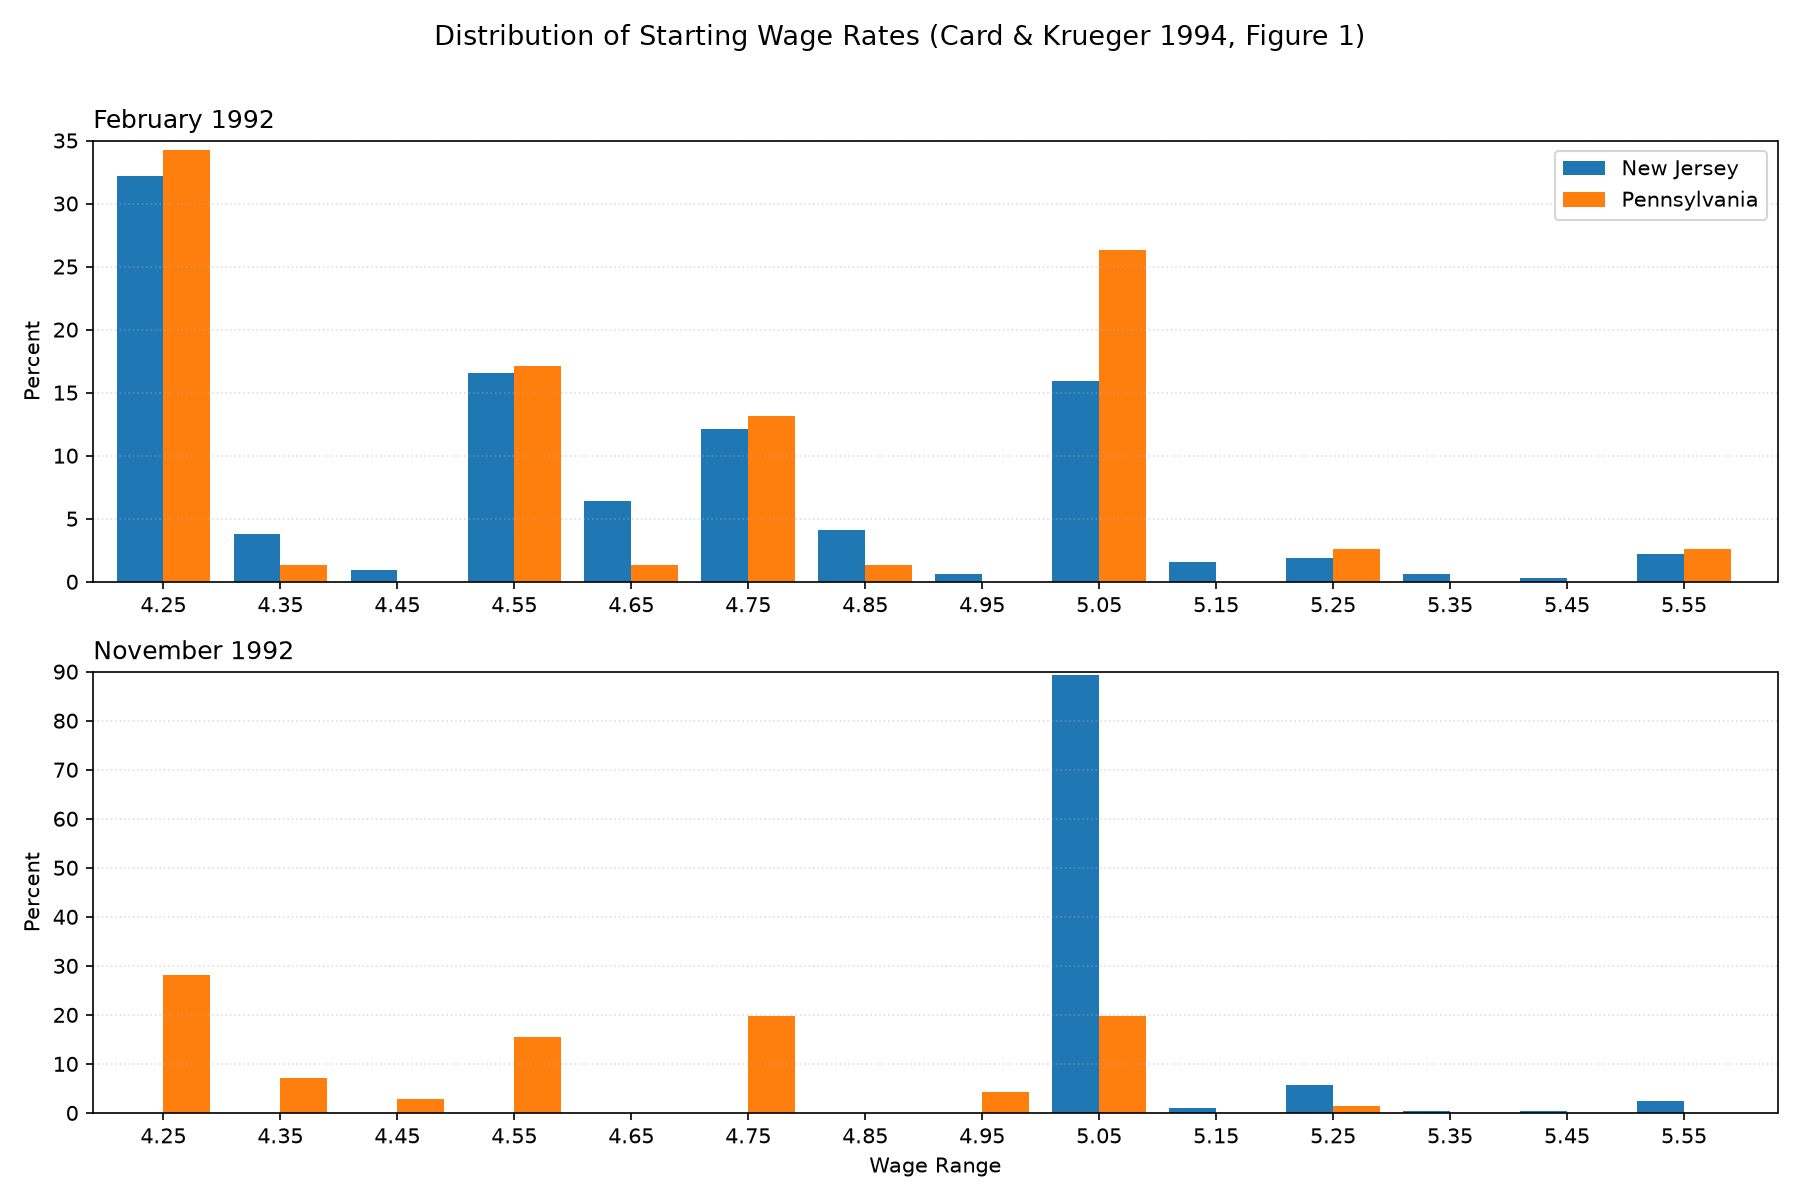

The file beside this chart, header and first rows:
period, state, state_name, bin_lower, bin_upper, bin_label, count, denominator, percent
before, NJ, New Jersey, 4.20, 4.30, 4.25, 101, 314, 32.17
before, NJ, New Jersey, 4.30, 4.40, 4.35, 12, 314, 3.822
before, NJ, New Jersey, 4.40, 4.50, 4.45, 3, 314, 0.9554
before, NJ, New Jersey, 4.50, 4.60, 4.55, 52, 314, 16.56
before, NJ, New Jersey, 4.60, 4.70, 4.65, 20, 314, 6.369
before, NJ, New Jersey, 4.70, 4.80, 4.75, 38, 314, 12.1
before, NJ, New Jersey, 4.80, 4.90, 4.85, 13, 314, 4.14
before, NJ, New Jersey, 4.90, 5.00, 4.95, 2, 314, 0.6369
before, NJ, New Jersey, 5.00, 5.10, 5.05, 50, 314, 15.92
before, NJ, New Jersey, 5.10, 5.20, 5.15, 5, 314, 1.592
before, NJ, New Jersey, 5.20, 5.30, 5.25, 6, 314, 1.911
before, NJ, New Jersey, 5.30, 5.40, 5.35, 2, 314, 0.6369
before, NJ, New Jersey, 5.40, 5.50, 5.45, 1, 314, 0.3185
before, NJ, New Jersey, 5.50, 5.60, 5.55, 7, 314, 2.229
before, PA, Pennsylvania, 4.20, 4.30, 4.25, 26, 76, 34.21
before, PA, Pennsylvania, 4.30, 4.40, 4.35, 1, 76, 1.316
before, PA, Pennsylvania, 4.40, 4.50, 4.45, 0, 76, 0.0000
before, PA, Pennsylvania, 4.50, 4.60, 4.55, 13, 76, 17.11
before, PA, Pennsylvania, 4.60, 4.70, 4.65, 1, 76, 1.316
before, PA, Pennsylvania, 4.70, 4.80, 4.75, 10, 76, 13.16
before, PA, Pennsylvania, 4.80, 4.90, 4.85, 1, 76, 1.316
before, PA, Pennsylvania, 4.90, 5.00, 4.95, 0, 76, 0.0000
before, PA, Pennsylvania, 5.00, 5.10, 5.05, 20, 76, 26.32
before, PA, Pennsylvania, 5.10, 5.20, 5.15, 0, 76, 0.0000
before, PA, Pennsylvania, 5.20, 5.30, 5.25, 2, 76, 2.632
before, PA, Pennsylvania, 5.30, 5.40, 5.35, 0, 76, 0.0000
before, PA, Pennsylvania, 5.40, 5.50, 5.45, 0, 76, 0.0000
before, PA, Pennsylvania, 5.50, 5.60, 5.55, 2, 76, 2.632
after, NJ, New Jersey, 4.20, 4.30, 4.25, 0, 318, 0.0000
after, NJ, New Jersey, 4.30, 4.40, 4.35, 0, 318, 0.0000
after, NJ, New Jersey, 4.40, 4.50, 4.45, 0, 318, 0.0000
after, NJ, New Jersey, 4.50, 4.60, 4.55, 0, 318, 0.0000
after, NJ, New Jersey, 4.60, 4.70, 4.65, 0, 318, 0.0000
after, NJ, New Jersey, 4.70, 4.80, 4.75, 0, 318, 0.0000
after, NJ, New Jersey, 4.80, 4.90, 4.85, 0, 318, 0.0000
after, NJ, New Jersey, 4.90, 5.00, 4.95, 0, 318, 0.0000
after, NJ, New Jersey, 5.00, 5.10, 5.05, 284, 318, 89.31
after, NJ, New Jersey, 5.10, 5.20, 5.15, 3, 318, 0.9434
after, NJ, New Jersey, 5.20, 5.30, 5.25, 18, 318, 5.66
after, NJ, New Jersey, 5.30, 5.40, 5.35, 1, 318, 0.3145
after, NJ, New Jersey, 5.40, 5.50, 5.45, 1, 318, 0.3145
after, NJ, New Jersey, 5.50, 5.60, 5.55, 8, 318, 2.516
after, PA, Pennsylvania, 4.20, 4.30, 4.25, 20, 71, 28.17
after, PA, Pennsylvania, 4.30, 4.40, 4.35, 5, 71, 7.042
after, PA, Pennsylvania, 4.40, 4.50, 4.45, 2, 71, 2.817
after, PA, Pennsylvania, 4.50, 4.60, 4.55, 11, 71, 15.49
after, PA, Pennsylvania, 4.60, 4.70, 4.65, 0, 71, 0.0000
after, PA, Pennsylvania, 4.70, 4.80, 4.75, 14, 71, 19.72
after, PA, Pennsylvania, 4.80, 4.90, 4.85, 0, 71, 0.0000
after, PA, Pennsylvania, 4.90, 5.00, 4.95, 3, 71, 4.225
after, PA, Pennsylvania, 5.00, 5.10, 5.05, 14, 71, 19.72
after, PA, Pennsylvania, 5.10, 5.20, 5.15, 0, 71, 0.0000
after, PA, Pennsylvania, 5.20, 5.30, 5.25, 1, 71, 1.409
after, PA, Pennsylvania, 5.30, 5.40, 5.35, 0, 71, 0.0000
after, PA, Pennsylvania, 5.40, 5.50, 5.45, 0, 71, 0.0000
after, PA, Pennsylvania, 5.50, 5.60, 5.55, 0, 71, 0.0000
